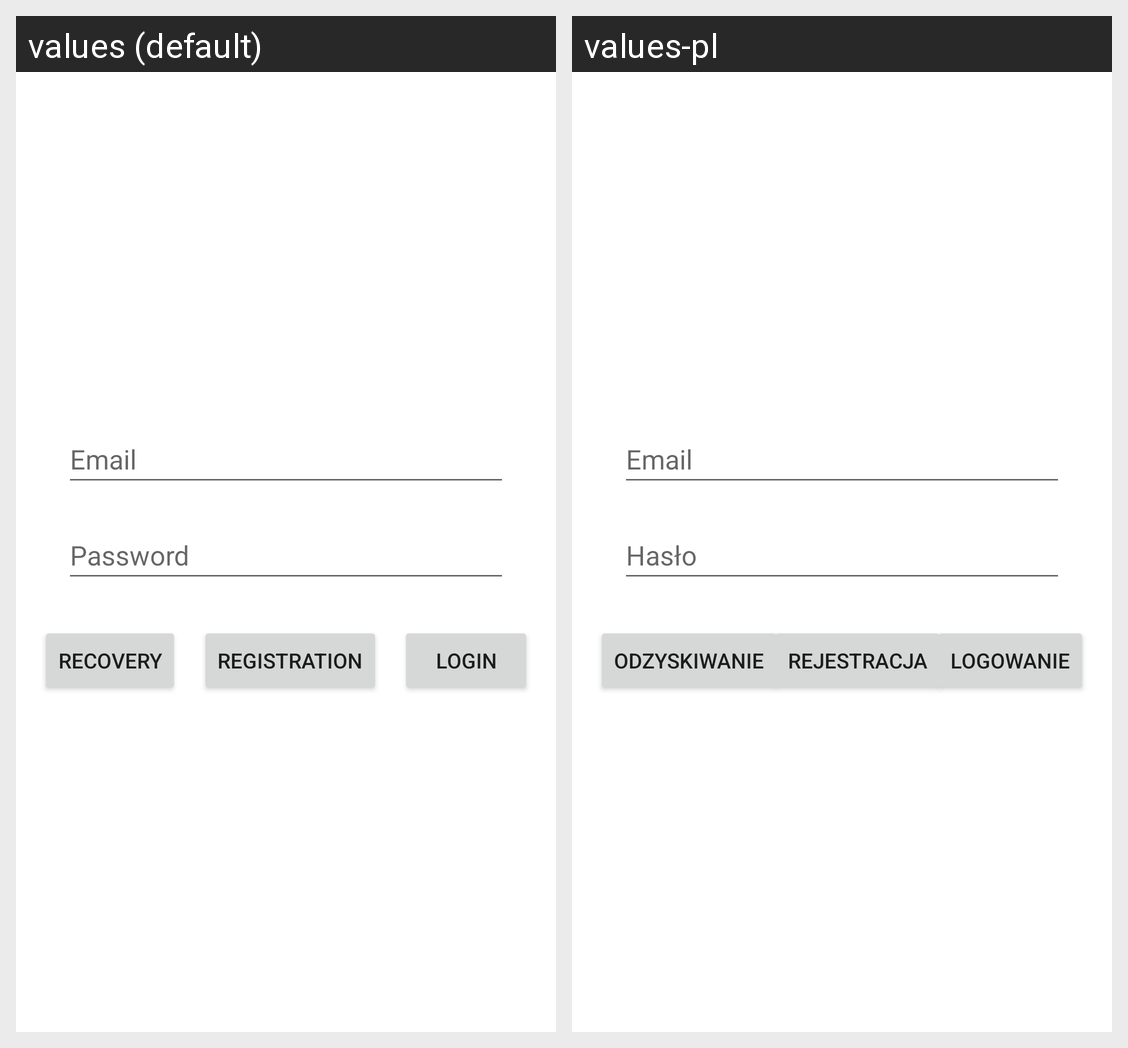

Strings drawn on this Android screen and how each of the app's shown locales translates them:
Android screen res/layout/activity_login.xml rendered under 2 locales, left to right: values (default), values-pl. Device: Nexus 5 (rendered at 1080×1920; each locale shown at half size, 540×960, under a caption strip naming it); theme Theme.SwiatZwierzat.
Strings drawn on this screen, with the default value and each locale's value (text and hints the layout hard-codes, and strings that could not be matched under every locale, appear in the picture but are not listed):

login
  values: Login
  values-pl: Logowanie

password
  values: Password
  values-pl: Hasło

email
  values: Email
  values-pl: Email

register
  values: Registration
  values-pl: Rejestracja

forget
  values: Recovery
  values-pl: Odzyskiwanie
